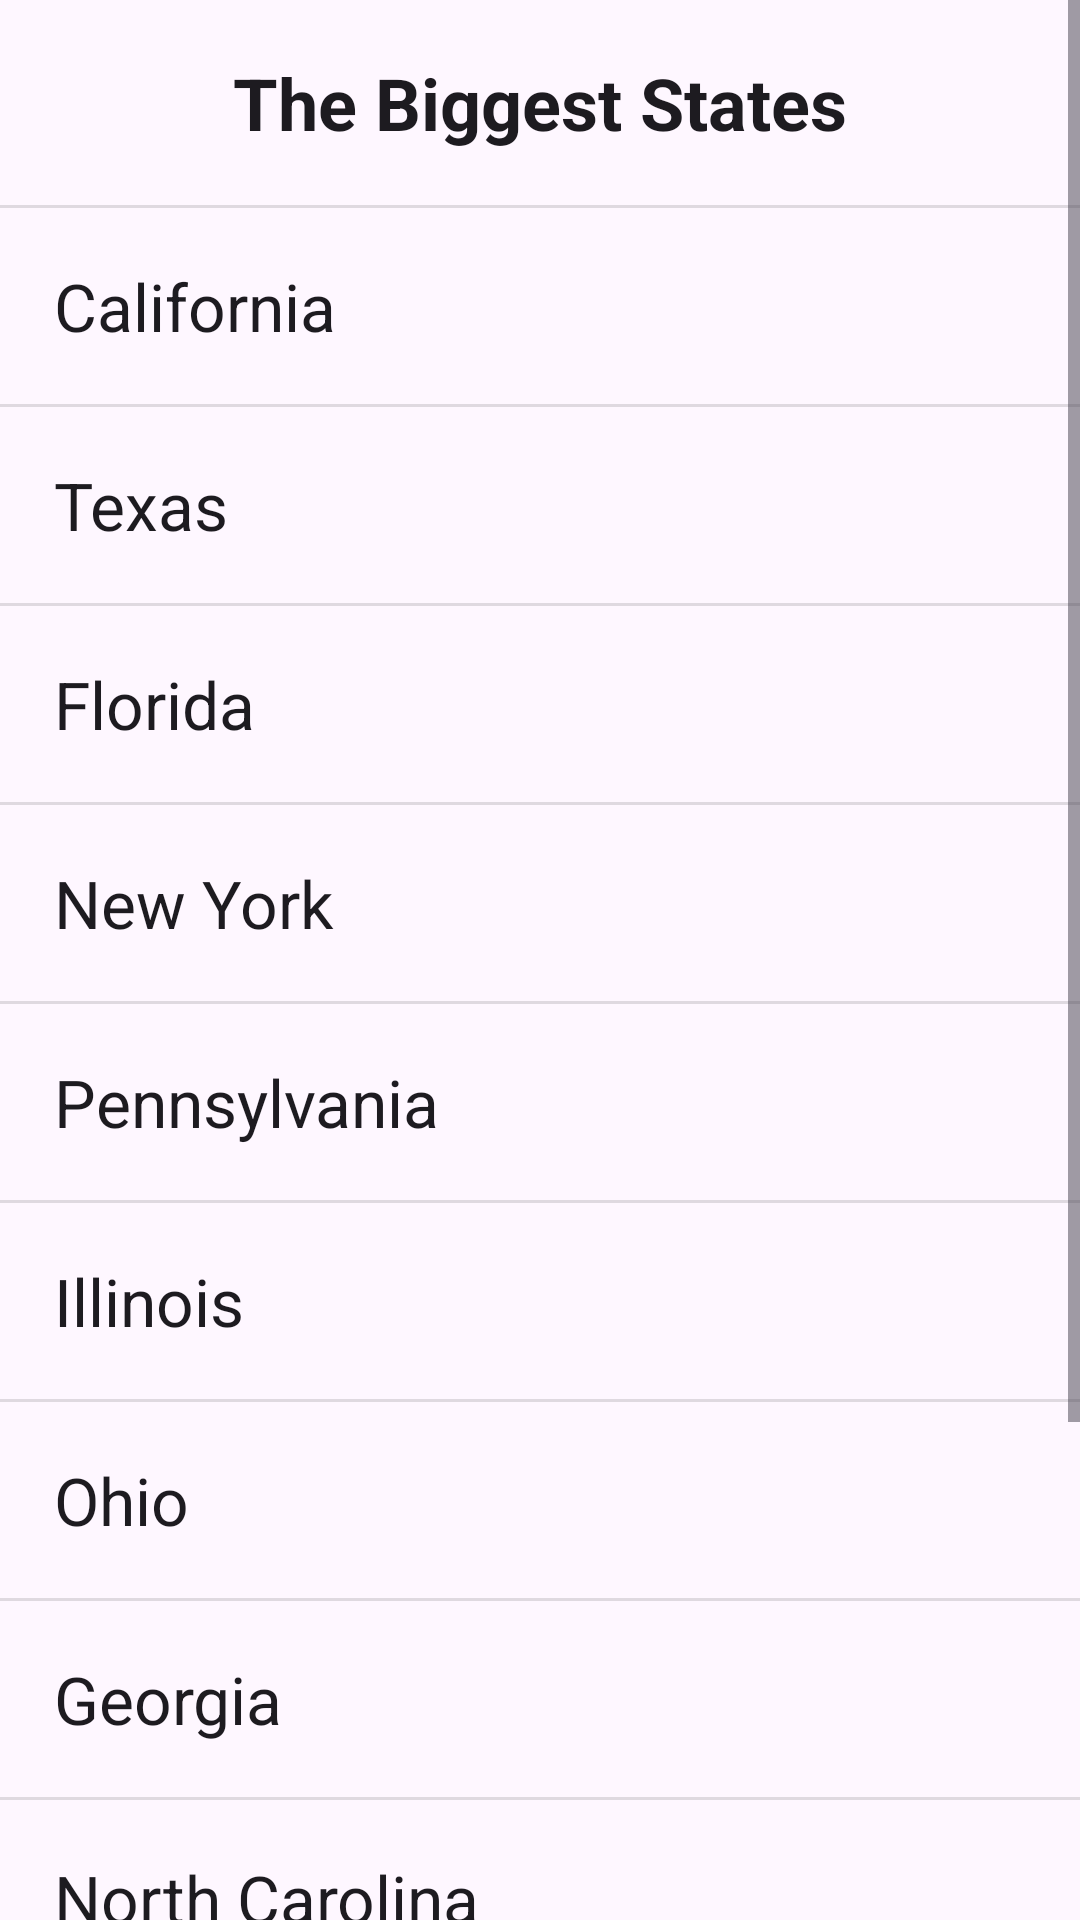

Reconstruct the res/layout file that produces this screen, plus the resources it refers to.
<!-- AndroidManifest.xml: application theme Theme.JetpackFragments -->
<!-- res/layout/fragment_list.xml -->
<?xml version="1.0" encoding="utf-8"?>
<ScrollView xmlns:android="http://schemas.android.com/apk/res/android"
    xmlns:tools="http://schemas.android.com/tools"
    android:layout_width="match_parent"
    android:layout_height="wrap_content"
    tools:context=".ListFragment">
    <LinearLayout
        android:layout_width="match_parent"
        android:layout_height="wrap_content"
        android:orientation="vertical">

        <TextView
            android:layout_width="match_parent"
            android:layout_height="wrap_content"
            android:text="@string/biggest_states"
            android:gravity="center"
            android:textSize="24sp"
            android:textStyle="bold"
            style="@style/StateInfoTextView"/>
        <View
            android:layout_width="match_parent"
            android:layout_height="1dp"
            android:background="?android:attr/dividerVertical" />
        <TextView
            android:layout_width="match_parent"
            android:layout_height="wrap_content"
            android:id="@+id/california"
            style="@style/StateInfoTextView"
            android:text="@string/california" />
        <View
            android:layout_width="match_parent"
            android:layout_height="1dp"
            android:background="?android:attr/dividerVertical" />
        <TextView
            android:layout_width="match_parent"
            android:layout_height="wrap_content"
            android:id="@+id/texas"
            style="@style/StateInfoTextView"
            android:text="@string/texas" />
        <View
            android:layout_width="match_parent"
            android:layout_height="1dp"
            android:background="?android:attr/dividerVertical" />
        <TextView
            android:layout_width="match_parent"
            android:layout_height="wrap_content"
            android:id="@+id/florida"
            style="@style/StateInfoTextView"
            android:text="@string/florida" />
        <View
            android:layout_width="match_parent"
            android:layout_height="1dp"
            android:background="?android:attr/dividerVertical" />
        <TextView
            android:layout_width="match_parent"
            android:layout_height="wrap_content"
            android:id="@+id/newyork"
            style="@style/StateInfoTextView"
            android:text="@string/newyork" />
        <View
            android:layout_width="match_parent"
            android:layout_height="1dp"
            android:background="?android:attr/dividerVertical" />
        <TextView
            android:layout_width="match_parent"
            android:layout_height="wrap_content"
            android:id="@+id/pennsylvania"
            style="@style/StateInfoTextView"
            android:text="@string/pennsylvania" />
        <View
            android:layout_width="match_parent"
            android:layout_height="1dp"
            android:background="?android:attr/dividerVertical" />
        <TextView
            android:layout_width="match_parent"
            android:layout_height="wrap_content"
            android:id="@+id/illinois"
            style="@style/StateInfoTextView"
            android:text="@string/illinois" />

        <View
            android:layout_width="match_parent"
            android:layout_height="1dp"
            android:background="?android:attr/dividerVertical" />
        <TextView
            android:layout_width="match_parent"
            android:layout_height="wrap_content"
            android:id="@+id/ohio"
            style="@style/StateInfoTextView"
            android:text="@string/ohio" />

        <View
            android:layout_width="match_parent"
            android:layout_height="1dp"
            android:background="?android:attr/dividerVertical" />
        <TextView
            android:layout_width="match_parent"
            android:layout_height="wrap_content"
            android:id="@+id/georgia"
            style="@style/StateInfoTextView"
            android:text="@string/georgia" />

        <View
            android:layout_width="match_parent"
            android:layout_height="1dp"
            android:background="?android:attr/dividerVertical" />
        <TextView
            android:layout_width="match_parent"
            android:layout_height="wrap_content"
            android:id="@+id/northcarolina"
            style="@style/StateInfoTextView"
            android:text="@string/northcarolina" />
        <View
            android:layout_width="match_parent"
            android:layout_height="1dp"
            android:background="?android:attr/dividerVertical" />
        <TextView
            android:layout_width="match_parent"
            android:layout_height="wrap_content"
            android:id="@+id/michigan"
            style="@style/StateInfoTextView"
            android:text="@string/michigan" />

        <View
            android:layout_width="match_parent"
            android:layout_height="1dp"
            android:background="?android:attr/dividerVertical" />
        <TextView
            android:layout_width="match_parent"
            android:layout_height="wrap_content"
            android:id="@+id/newjersey"
            style="@style/StateInfoTextView"
            android:text="@string/newjersey" />

        <View
            android:layout_width="match_parent"
            android:layout_height="1dp"
            android:background="?android:attr/dividerVertical" />
        <TextView
            android:layout_width="match_parent"
            android:layout_height="wrap_content"
            android:id="@+id/virginia"
            style="@style/StateInfoTextView"
            android:text="@string/virginia" />


    </LinearLayout>


</ScrollView>
<!-- resources referenced by this layout -->
<resources>
  <string name="biggest_states">The Biggest States</string>
  <string name="california">California</string>
  <string name="florida">Florida</string>
  <string name="georgia">Georgia</string>
  <string name="illinois">Illinois</string>
  <string name="michigan">Michigan</string>
  <string name="newjersey">New Jersey</string>
  <string name="newyork">New York</string>
  <string name="northcarolina">North Carolina</string>
  <string name="ohio">Ohio</string>
  <string name="pennsylvania">Pennsylvania</string>
  <string name="texas">Texas</string>
  <string name="virginia">Virginia</string>
  <style name="StateInfoTextView" parent="Base.TextAppearance.AppCompat.Large">
          <item name="android:padding">18dp</item>
      </style>
  <style name="Theme.JetpackFragments" parent="Base.Theme.JetpackFragments" />
  <style name="Base.Theme.JetpackFragments" parent="Theme.Material3.DayNight.NoActionBar">
          
          
      </style>
</resources>
